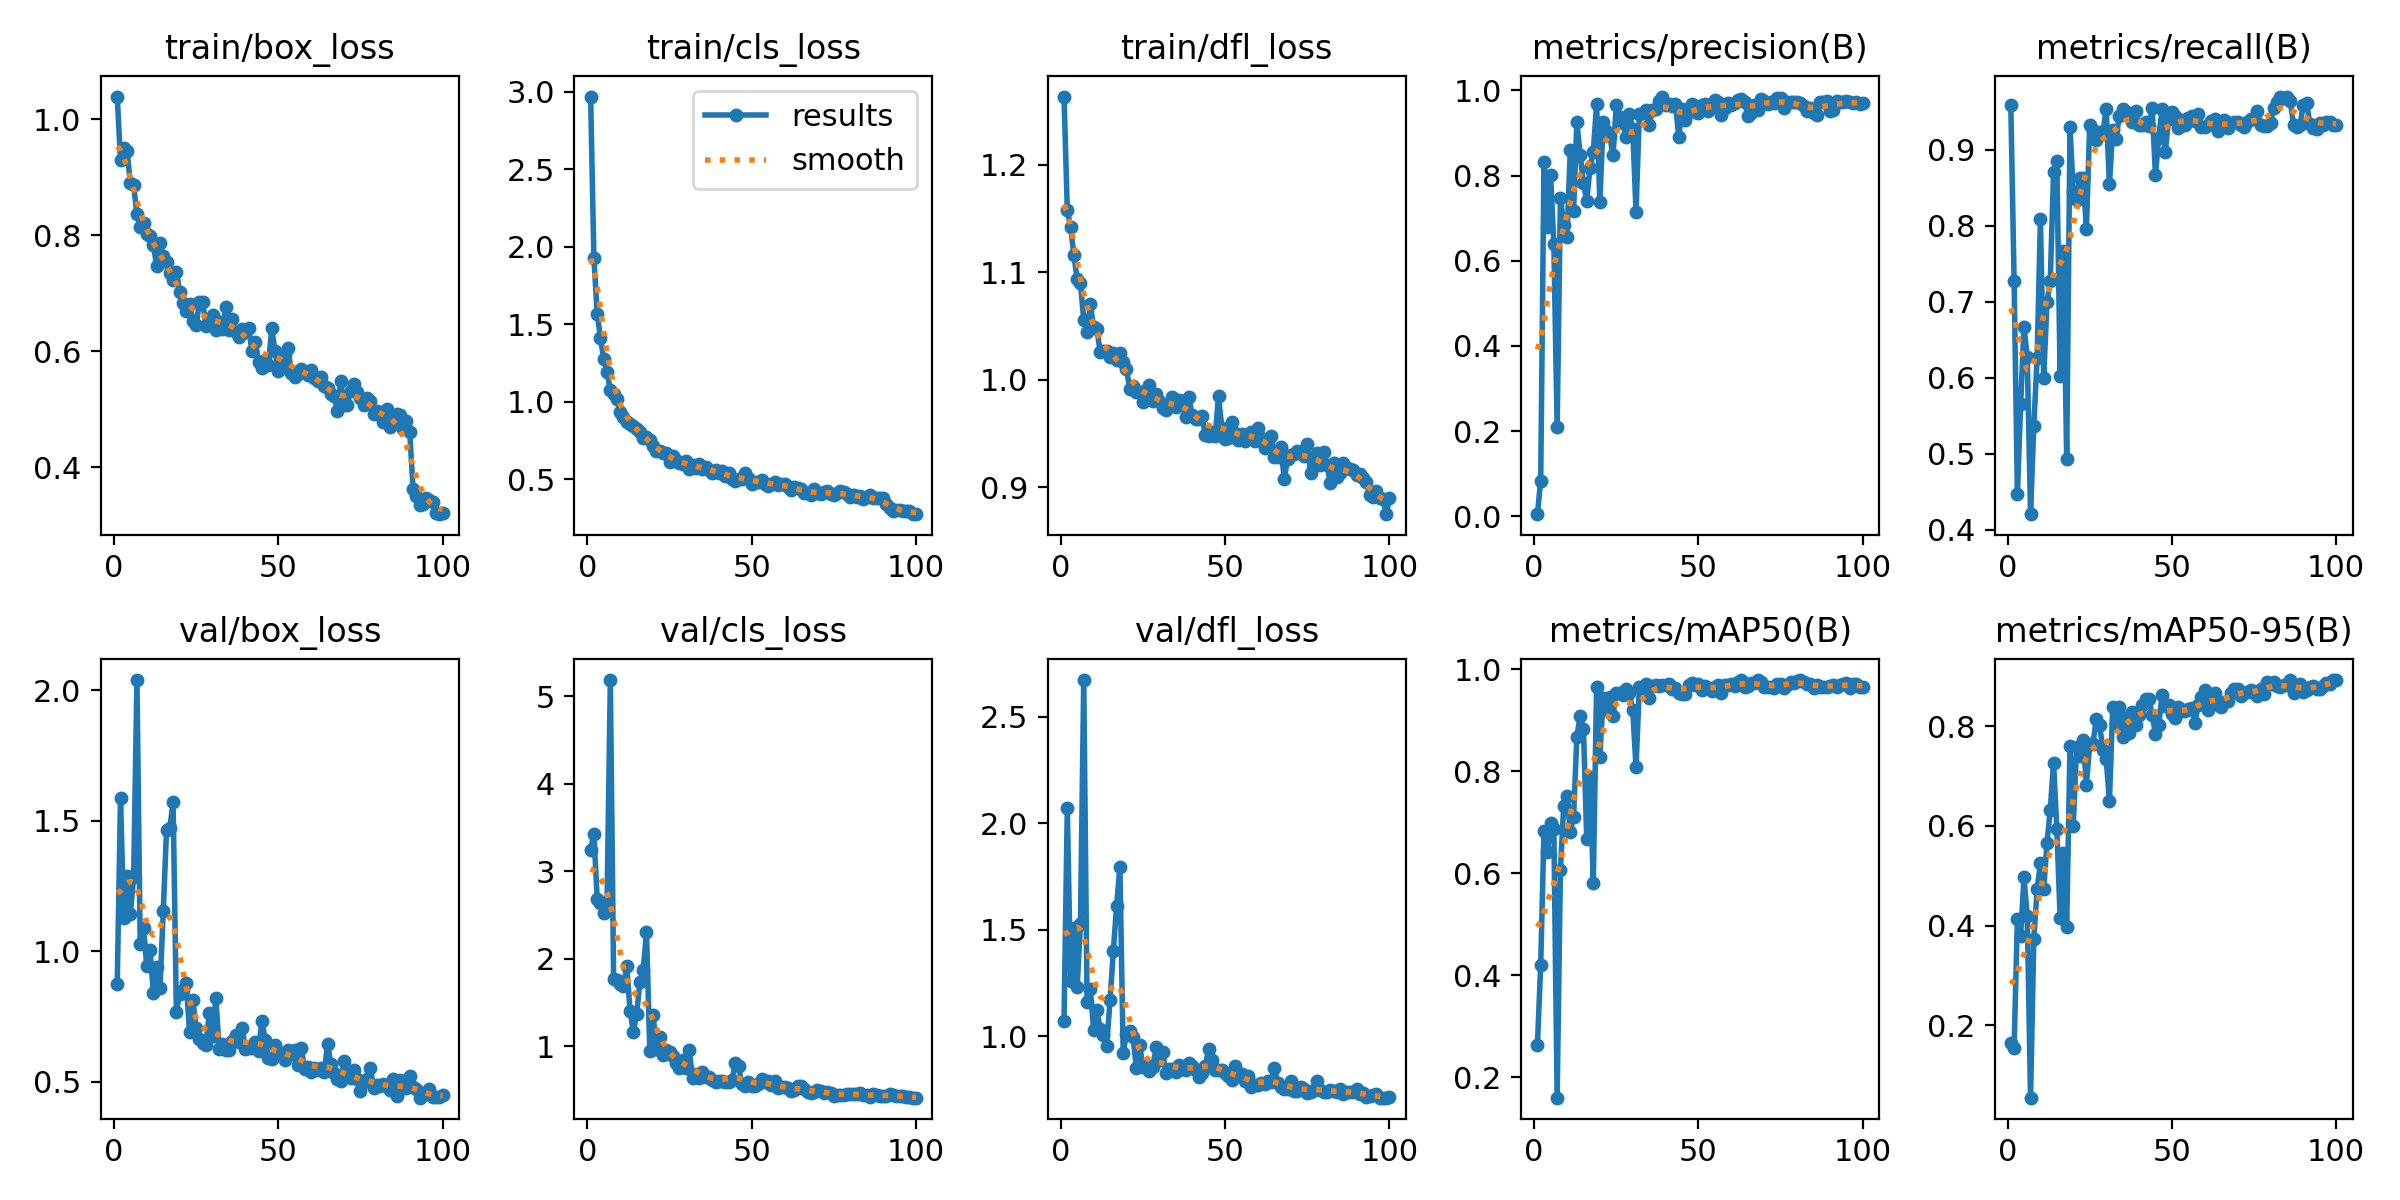

Data behind this chart, as committed beside it:
epoch, time, train/box_loss, train/cls_loss, train/dfl_loss, metrics/precision(B), metrics/recall(B), metrics/mAP50(B), metrics/mAP50-95(B), val/box_loss, val/cls_loss, val/dfl_loss, lr/pg0, lr/pg1, lr/pg2
1, 37.68, 1.039, 2.968, 1.263, 0.0048, 0.9593, 0.2631, 0.1645, 0.8736, 3.248, 1.069, 0.0005248, 0.0005248, 0.0005248
2, 44, 0.9292, 1.928, 1.158, 0.08385, 0.7278, 0.4199, 0.1552, 1.587, 3.426, 2.069, 0.00107, 0.00107, 0.00107
3, 50.4, 0.9494, 1.569, 1.142, 0.8314, 0.4468, 0.683, 0.4133, 1.126, 2.684, 1.259, 0.001604, 0.001604, 0.001604
4, 58.36, 0.9449, 1.412, 1.116, 0.6782, 0.5657, 0.641, 0.3799, 1.287, 2.635, 1.507, 0.001617, 0.001617, 0.001617
5, 64.77, 0.8898, 1.273, 1.094, 0.8005, 0.667, 0.6976, 0.4974, 1.144, 2.527, 1.231, 0.001601, 0.001601, 0.001601
6, 72.29, 0.886, 1.191, 1.09, 0.6396, 0.6271, 0.6866, 0.4194, 1.285, 2.645, 1.526, 0.001584, 0.001584, 0.001584
7, 78.41, 0.8358, 1.073, 1.056, 0.2085, 0.4204, 0.1598, 0.0549, 2.039, 5.185, 2.672, 0.001568, 0.001568, 0.001568
8, 86.81, 0.8138, 1.052, 1.045, 0.7484, 0.537, 0.6066, 0.3729, 1.026, 1.766, 1.162, 0.001551, 0.001551, 0.001551
9, 92.39, 0.8209, 1.015, 1.071, 0.6847, 0.6262, 0.7318, 0.4728, 1.087, 1.751, 1.223, 0.001535, 0.001535, 0.001535
10, 99.41, 0.8028, 0.9333, 1.049, 0.6559, 0.809, 0.7507, 0.5251, 0.9411, 1.714, 1.031, 0.001518, 0.001518, 0.001518
11, 107.4, 0.7993, 0.9048, 1.048, 0.8596, 0.6003, 0.6814, 0.4736, 1.003, 1.682, 1.123, 0.001502, 0.001502, 0.001502
12, 113.4, 0.7832, 0.8689, 1.025, 0.718, 0.6993, 0.7102, 0.5649, 0.8392, 1.92, 1.033, 0.001485, 0.001485, 0.001485
13, 121, 0.7467, 0.8539, 1.026, 0.9254, 0.7273, 0.8678, 0.6328, 0.9389, 1.399, 1.004, 0.001469, 0.001469, 0.001469
14, 127.2, 0.7873, 0.8437, 1.027, 0.8496, 0.8704, 0.9081, 0.7266, 0.8576, 1.167, 0.9545, 0.001452, 0.001452, 0.001452
15, 135.6, 0.7635, 0.8272, 1.021, 0.7826, 0.8852, 0.8832, 0.594, 1.152, 1.364, 1.17, 0.001436, 0.001436, 0.001436
16, 141.5, 0.7542, 0.8029, 1.025, 0.7407, 0.6018, 0.6677, 0.4162, 1.463, 1.737, 1.398, 0.001419, 0.001419, 0.001419
17, 149.8, 0.735, 0.764, 1.019, 0.8186, 0.7667, 0.789, 0.545, 1.472, 1.87, 1.612, 0.001403, 0.001403, 0.001403
18, 155.8, 0.723, 0.7754, 1.025, 0.8562, 0.4933, 0.5814, 0.3979, 1.572, 2.301, 1.795, 0.001386, 0.001386, 0.001386
19, 164.3, 0.7358, 0.7543, 1.017, 0.9674, 0.9296, 0.9652, 0.7609, 0.7677, 0.9447, 0.9209, 0.00137, 0.00137, 0.00137
20, 170.1, 0.7023, 0.7148, 1.01, 0.7387, 0.844, 0.8278, 0.6005, 0.8369, 1.356, 1.011, 0.001353, 0.001353, 0.001353
21, 177.9, 0.6832, 0.6823, 0.9912, 0.9253, 0.8336, 0.9435, 0.7588, 0.8516, 0.9726, 1.022, 0.001337, 0.001337, 0.001337
22, 185.2, 0.6691, 0.6811, 0.9944, 0.9052, 0.8627, 0.9212, 0.7394, 0.8786, 1.102, 0.9968, 0.00132, 0.00132, 0.00132
23, 192, 0.6824, 0.667, 0.989, 0.893, 0.8626, 0.9459, 0.7728, 0.6903, 0.894, 0.8498, 0.001304, 0.001304, 0.001304
24, 200, 0.6525, 0.6675, 0.9885, 0.8486, 0.7963, 0.9085, 0.6827, 0.8134, 0.9557, 0.9593, 0.001287, 0.001287, 0.001287
25, 206.3, 0.6449, 0.6139, 0.9791, 0.9662, 0.9335, 0.9528, 0.7642, 0.7064, 0.9326, 0.8552, 0.001271, 0.001271, 0.001271
26, 214.8, 0.6842, 0.6479, 0.991, 0.9372, 0.926, 0.9531, 0.7645, 0.6624, 0.8904, 0.8639, 0.001254, 0.001254, 0.001254
27, 221.1, 0.6842, 0.6223, 0.9953, 0.9236, 0.9126, 0.9482, 0.8152, 0.647, 0.8062, 0.837, 0.001238, 0.001238, 0.001238
28, 230.4, 0.6439, 0.6043, 0.9807, 0.8913, 0.9234, 0.9611, 0.8035, 0.6396, 0.7504, 0.8535, 0.001221, 0.001221, 0.001221
29, 236.6, 0.6496, 0.5967, 0.9872, 0.9436, 0.9213, 0.9527, 0.7518, 0.7633, 0.8442, 0.9485, 0.001205, 0.001205, 0.001205
30, 245.1, 0.6629, 0.6209, 0.98, 0.9093, 0.9545, 0.9192, 0.7351, 0.6738, 0.7446, 0.8861, 0.001188, 0.001188, 0.001188
31, 251.5, 0.6359, 0.5688, 0.9735, 0.7148, 0.8546, 0.8079, 0.651, 0.8219, 0.954, 0.9252, 0.001172, 0.001172, 0.001172
32, 260.7, 0.6508, 0.59, 0.9723, 0.9453, 0.9259, 0.965, 0.8384, 0.6258, 0.6349, 0.8243, 0.001155, 0.001155, 0.001155
33, 267.3, 0.639, 0.5746, 0.9766, 0.9466, 0.9148, 0.9624, 0.8075, 0.6457, 0.6842, 0.8471, 0.001139, 0.001139, 0.001139
34, 276.4, 0.6761, 0.5964, 0.9837, 0.9546, 0.9444, 0.9711, 0.8382, 0.6222, 0.641, 0.8473, 0.001122, 0.001122, 0.001122
35, 282.6, 0.6369, 0.5666, 0.9745, 0.9192, 0.9537, 0.9425, 0.7776, 0.6205, 0.7095, 0.8315, 0.001106, 0.001106, 0.001106
36, 291.1, 0.6553, 0.5823, 0.9808, 0.954, 0.9497, 0.9668, 0.8163, 0.6571, 0.6474, 0.8664, 0.001089, 0.001089, 0.001089
37, 297.9, 0.6329, 0.56, 0.9806, 0.9555, 0.9482, 0.9679, 0.7872, 0.6776, 0.6439, 0.8474, 0.001073, 0.001073, 0.001073
38, 306.3, 0.6246, 0.5433, 0.9654, 0.975, 0.937, 0.966, 0.8282, 0.6529, 0.6188, 0.8384, 0.001056, 0.001056, 0.001056
39, 312.3, 0.6391, 0.559, 0.9843, 0.9857, 0.9518, 0.9695, 0.8034, 0.7049, 0.5948, 0.8753, 0.00104, 0.00104, 0.00104
40, 321.3, 0.6329, 0.5413, 0.9673, 0.965, 0.9327, 0.9681, 0.823, 0.6266, 0.6069, 0.8608, 0.001023, 0.001023, 0.001023
41, 328.3, 0.6396, 0.5523, 0.9639, 0.9679, 0.9333, 0.9715, 0.8424, 0.6283, 0.5971, 0.8427, 0.001007, 0.001007, 0.001007
42, 336.5, 0.6001, 0.5231, 0.9639, 0.9643, 0.937, 0.9615, 0.8542, 0.6284, 0.5864, 0.8095, 0.0009904, 0.0009904, 0.0009904
43, 343.2, 0.6159, 0.5396, 0.966, 0.9671, 0.931, 0.9625, 0.8554, 0.6524, 0.5864, 0.8286, 0.0009739, 0.0009739, 0.0009739
44, 351.1, 0.5811, 0.504, 0.9485, 0.8907, 0.9547, 0.9525, 0.8227, 0.6176, 0.6109, 0.861, 0.0009574, 0.0009574, 0.0009574
45, 358, 0.572, 0.4919, 0.9476, 0.9555, 0.8672, 0.9511, 0.7855, 0.7339, 0.8062, 0.9401, 0.0009409, 0.0009409, 0.0009409
46, 366, 0.5848, 0.5016, 0.9514, 0.9317, 0.9163, 0.9516, 0.8029, 0.6611, 0.7768, 0.8892, 0.0009244, 0.0009244, 0.0009244
47, 373.2, 0.5769, 0.5035, 0.9481, 0.9557, 0.9541, 0.969, 0.8622, 0.589, 0.5624, 0.839, 0.0009078, 0.0009078, 0.0009078
48, 380.6, 0.6399, 0.5429, 0.9849, 0.9675, 0.8972, 0.973, 0.8402, 0.5879, 0.5441, 0.8392, 0.0008913, 0.0008913, 0.0008913
49, 388.3, 0.6005, 0.5073, 0.9556, 0.9502, 0.9414, 0.9687, 0.8434, 0.64, 0.5885, 0.8392, 0.0008748, 0.0008748, 0.0008748
50, 394.8, 0.5661, 0.4698, 0.9454, 0.9463, 0.9499, 0.9712, 0.8251, 0.6139, 0.5396, 0.8278, 0.0008583, 0.0008583, 0.0008583
51, 402.7, 0.5753, 0.4813, 0.9462, 0.9657, 0.9444, 0.958, 0.8175, 0.6022, 0.5448, 0.8147, 0.0008418, 0.0008418, 0.0008418
52, 408.9, 0.595, 0.485, 0.9613, 0.9682, 0.9294, 0.9665, 0.8393, 0.5807, 0.5653, 0.7955, 0.0008253, 0.0008253, 0.0008253
53, 417, 0.6049, 0.494, 0.9502, 0.9511, 0.939, 0.9621, 0.83, 0.6212, 0.6206, 0.8579, 0.0008088, 0.0008088, 0.0008088
54, 423.4, 0.5619, 0.4721, 0.944, 0.9631, 0.9333, 0.9578, 0.8305, 0.6049, 0.587, 0.8153, 0.0007923, 0.0007923, 0.0007923
55, 431.7, 0.5558, 0.4591, 0.9495, 0.977, 0.9423, 0.9643, 0.8348, 0.6221, 0.5985, 0.8241, 0.0007758, 0.0007758, 0.0007758
56, 438.3, 0.561, 0.468, 0.9431, 0.9729, 0.9444, 0.9681, 0.8375, 0.5624, 0.5599, 0.7875, 0.0007593, 0.0007593, 0.0007593
57, 446.1, 0.5698, 0.481, 0.9497, 0.9428, 0.938, 0.954, 0.806, 0.6302, 0.5978, 0.8119, 0.0007428, 0.0007428, 0.0007428
58, 452.5, 0.5643, 0.4635, 0.9519, 0.9589, 0.9473, 0.9688, 0.843, 0.5479, 0.5184, 0.7628, 0.0007263, 0.0007263, 0.0007263
59, 460.3, 0.5599, 0.4666, 0.9432, 0.9714, 0.9296, 0.9694, 0.8584, 0.5545, 0.5302, 0.7694, 0.0007098, 0.0007098, 0.0007098
60, 466.8, 0.5677, 0.4679, 0.9552, 0.9651, 0.9296, 0.9707, 0.8727, 0.5373, 0.5348, 0.7716, 0.0006933, 0.0006933, 0.0006933
... 40 more rows
